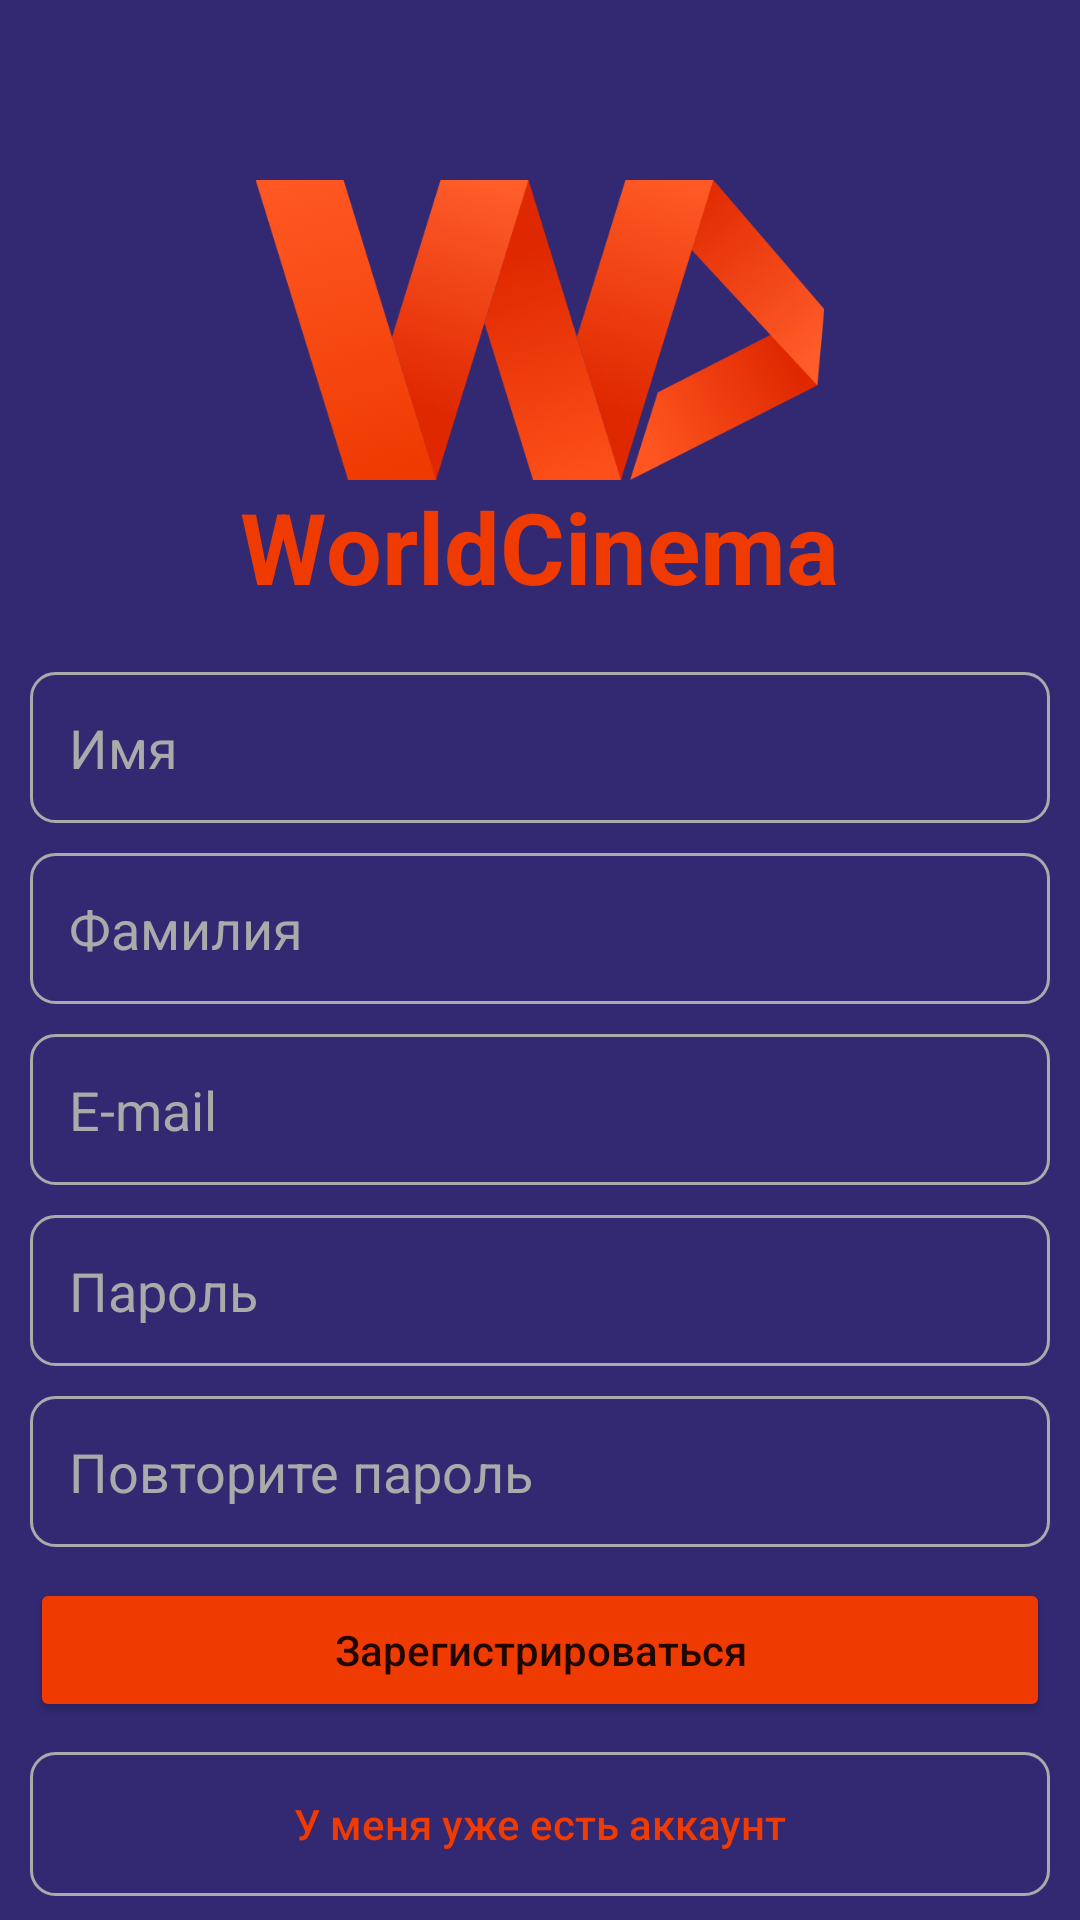

Here is an Android app screen rendered from its layout file. Give the layout XML and the strings, colors and styles it references.
<!-- AndroidManifest.xml: application theme Theme.WorldCinemaDemEx -->
<!-- res/layout/activity_register_activit_y.xml -->
<?xml version="1.0" encoding="utf-8"?>
<RelativeLayout xmlns:android="http://schemas.android.com/apk/res/android"
    xmlns:app="http://schemas.android.com/apk/res-auto"
    xmlns:tools="http://schemas.android.com/tools"
    android:layout_width="match_parent"
    android:layout_height="match_parent"
    tools:context=".RegisterActivitY"
    android:background="@color/dark_purple">

    <LinearLayout
        android:layout_width="wrap_content"
        android:layout_height="wrap_content"
        android:layout_centerHorizontal="true"
        android:layout_marginTop="60dp"
        android:orientation="vertical">

        <ImageView
            android:layout_width="200dp"
            android:layout_height="100dp"
            android:src="@drawable/app_logo"/>

        <TextView
            android:layout_width="wrap_content"
            android:layout_height="wrap_content"
            android:text="WorldCinema"
            android:textColor="@color/tessa_violet"
            android:textSize="33sp"
            android:textStyle="bold"/>

    </LinearLayout>


    <LinearLayout
        android:layout_width="match_parent"
        android:layout_height="wrap_content"
        android:orientation="vertical"
        android:layout_centerVertical="true"
        android:layout_margin="10dp">

        <Space
            android:layout_width="0dp"
            android:layout_height="20dp"/>

        <EditText
            android:id="@+id/firstname"
            android:layout_width="match_parent"
            android:layout_height="wrap_content"
            android:hint="Имя"
            android:textColorHint="@android:color/darker_gray"
            android:background="@drawable/gray_border"
            android:padding="13dp"
            android:layout_marginTop="80dp"/>

        <Space
            android:layout_width="0dp"
            android:layout_height="10dp"/>

        <EditText
            android:id="@+id/lastname"
            android:layout_width="match_parent"
            android:layout_height="wrap_content"
            android:hint="Фамилия"
            android:textColorHint="@android:color/darker_gray"
            android:background="@drawable/gray_border"
            android:padding="13dp"/>

        <Space
            android:layout_width="0dp"
            android:layout_height="10dp"/>

        <EditText
            android:id="@+id/e_mail"
            android:layout_width="match_parent"
            android:layout_height="wrap_content"
            android:hint="E-mail"
            android:textColorHint="@android:color/darker_gray"
            android:background="@drawable/gray_border"
            android:padding="13dp"/>

        <Space
            android:layout_width="0dp"
            android:layout_height="10dp"/>


        <EditText
            android:id="@+id/pass"
            android:layout_width="match_parent"
            android:layout_height="wrap_content"
            android:hint="Пароль"
            android:textColorHint="@android:color/darker_gray"
            android:background="@drawable/gray_border"
            android:padding="13dp"/>


        <Space
            android:layout_width="0dp"
            android:layout_height="10dp"/>

        <EditText
            android:id="@+id/repeatpass"
            android:layout_width="match_parent"
            android:layout_height="wrap_content"
            android:hint="Повторите пароль"
            android:textColorHint="@android:color/darker_gray"
            android:background="@drawable/gray_border"
            android:padding="13dp"/>



    </LinearLayout>


        <LinearLayout
            android:layout_width="match_parent"
            android:layout_height="wrap_content"
            android:orientation="vertical"
            android:layout_marginBottom="8dp"
            android:layout_alignParentBottom="true"
            android:layout_marginHorizontal="10dp">

            <Button
                android:id="@+id/registerBtn"
                android:layout_width="match_parent"
                android:layout_height="wrap_content"
                android:text="Зарегистрироваться"
                android:textAllCaps="false"
                android:backgroundTint="@color/tessa_violet"
                android:padding="14dp"/>

            <Space
                android:layout_width="0dp"
                android:layout_height="10dp"/>

            <androidx.appcompat.widget.AppCompatButton
                android:id="@+id/alreadyhaveaccount"
                android:layout_width="match_parent"
                android:layout_height="wrap_content"
                android:text="У меня уже есть аккаунт"
                android:textAllCaps="false"
                android:background="@drawable/gray_border"
                android:textColor="@color/tessa_violet"/>

        </LinearLayout>


</RelativeLayout>
<!-- resources referenced by this layout -->
<resources>
  <color name="dark_purple">#332973</color>
  <color name="tessa_violet">#EF3A01</color>
  <!-- drawable app_logo: png bitmap (drawable, 162365 bytes) -->
  <!-- drawable gray_border (drawable) -->
  <?xml version="1.0" encoding="utf-8"?>
  <shape xmlns:android="http://schemas.android.com/apk/res/android">
      <corners android:radius="8dp"/>
  
      <stroke android:color="@android:color/darker_gray" android:width="1dp"/>
  </shape>
  <style name="Theme.WorldCinemaDemEx" parent="Theme.MaterialComponents.DayNight.DarkActionBar">
          
          <item name="colorPrimary">@color/purple_500</item>
          <item name="colorPrimaryVariant">@color/purple_700</item>
          <item name="colorOnPrimary">@color/white</item>
          
          <item name="colorSecondary">@color/teal_200</item>
          <item name="colorSecondaryVariant">@color/teal_700</item>
          <item name="colorOnSecondary">@color/black</item>
          
          <item name="android:statusBarColor" tools:targetApi="l">?attr/colorPrimaryVariant</item>
          
      </style>
  <color name="purple_500">#FF6200EE</color>
  <color name="purple_700">#FF3700B3</color>
  <color name="white">#FFFFFFFF</color>
  <color name="teal_200">#FF03DAC5</color>
  <color name="teal_700">#FF018786</color>
  <color name="black">#FF000000</color>
</resources>
